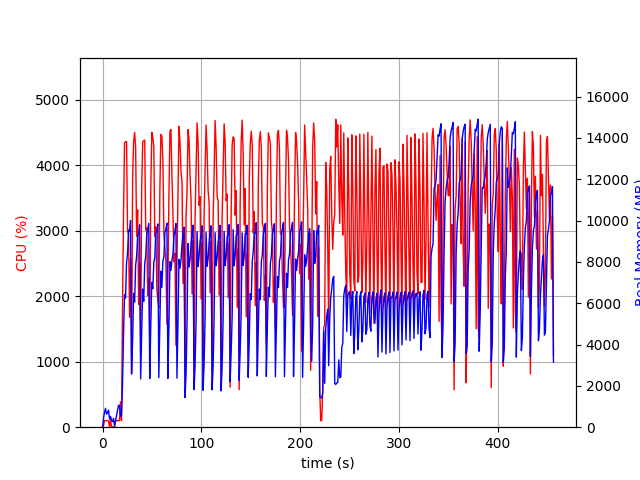

Source data for this figure (header and first rows):
elapsed_time, nproc, cpu, mem_real, mem_virtual
4.291534423828125e-05, 1, 0.0, 7.656, 3185
1.007, 9, 26.8, 439.2, 2672
2.016, 4, 103.1, 730.3, 2556
3.025, 6, 100.1, 913.5, 3396
4.033, 3, 99.2, 631.6, 2156
5.042, 3, 100.2, 705, 2156
6.05, 3, 96.2, 821.7, 2268
7.058, 4, 3.0, 399.9, 2010
8.068, 4, 135.0, 522.4, 2144
9.075, 3, 0.0, 328.6, 1694
10.08, 3, 1.0, 268.3, 1628
11.09, 4, 5.0, 427.6, 2050
12.1, 2, 1.0, 55.72, 96.48
13.11, 1, 96.1, 296.9, 1254
14.12, 1, 99.2, 554.9, 1894
15.13, 1, 100.1, 812.9, 3180
16.14, 1, 100.1, 1055, 2668
17.14, 1, 100.1, 1055, 2668
18.15, 1, 386.8, 538.2, 8342
19.16, 1, 100.1, 538.2, 8342
20.17, 1, 1766, 2026, 9374
21.22, 1, 3256, 4467, 11254
22.24, 1, 4343, 6418, 16368
23.26, 1, 4360, 6246, 19588
24.28, 1, 4364, 7962, 19588
25.3, 1, 3002, 8408, 19591
26.33, 1, 2948, 9543, 19796
27.34, 1, 1679, 9464, 19796
28.35, 1, 2574, 10000, 19796
29.36, 1, 840.9, 2572, 19796
30.42, 1, 3816, 4205, 19796
31.44, 1, 4362, 6479, 19875
32.46, 1, 4503, 6058, 20031
33.47, 1, 4276, 7846, 20031
34.49, 1, 2918, 8273, 20031
35.52, 1, 3320, 9273, 20031
36.53, 1, 1874, 9335, 20031
37.54, 1, 2503, 9795, 20031
38.55, 1, 1151, 2339, 20031
39.6, 1, 3668, 4619, 20031
40.62, 1, 4360, 6685, 20061
41.64, 1, 4376, 6086, 20217
42.66, 1, 4386, 7911, 20217
43.68, 1, 3012, 8263, 20217
44.71, 1, 3047, 9326, 20217
45.72, 1, 2014, 9597, 20217
46.74, 1, 2269, 9862, 20217
47.74, 1, 1287, 2350, 20217
48.8, 1, 3624, 4887, 20217
49.82, 1, 4505, 7015, 20359
50.84, 1, 4430, 6698, 20403
51.86, 1, 4280, 7983, 20403
52.87, 1, 2914, 8205, 20403
53.88, 1, 3062, 9418, 20403
54.89, 1, 2131, 9467, 20403
55.91, 1, 1942, 9837, 20403
56.92, 1, 1823, 2397, 20403
57.97, 1, 3584, 4966, 20403
58.99, 1, 4471, 7548, 20464
60.02, 1, 4444, 6768, 20518
... 390 more rows
